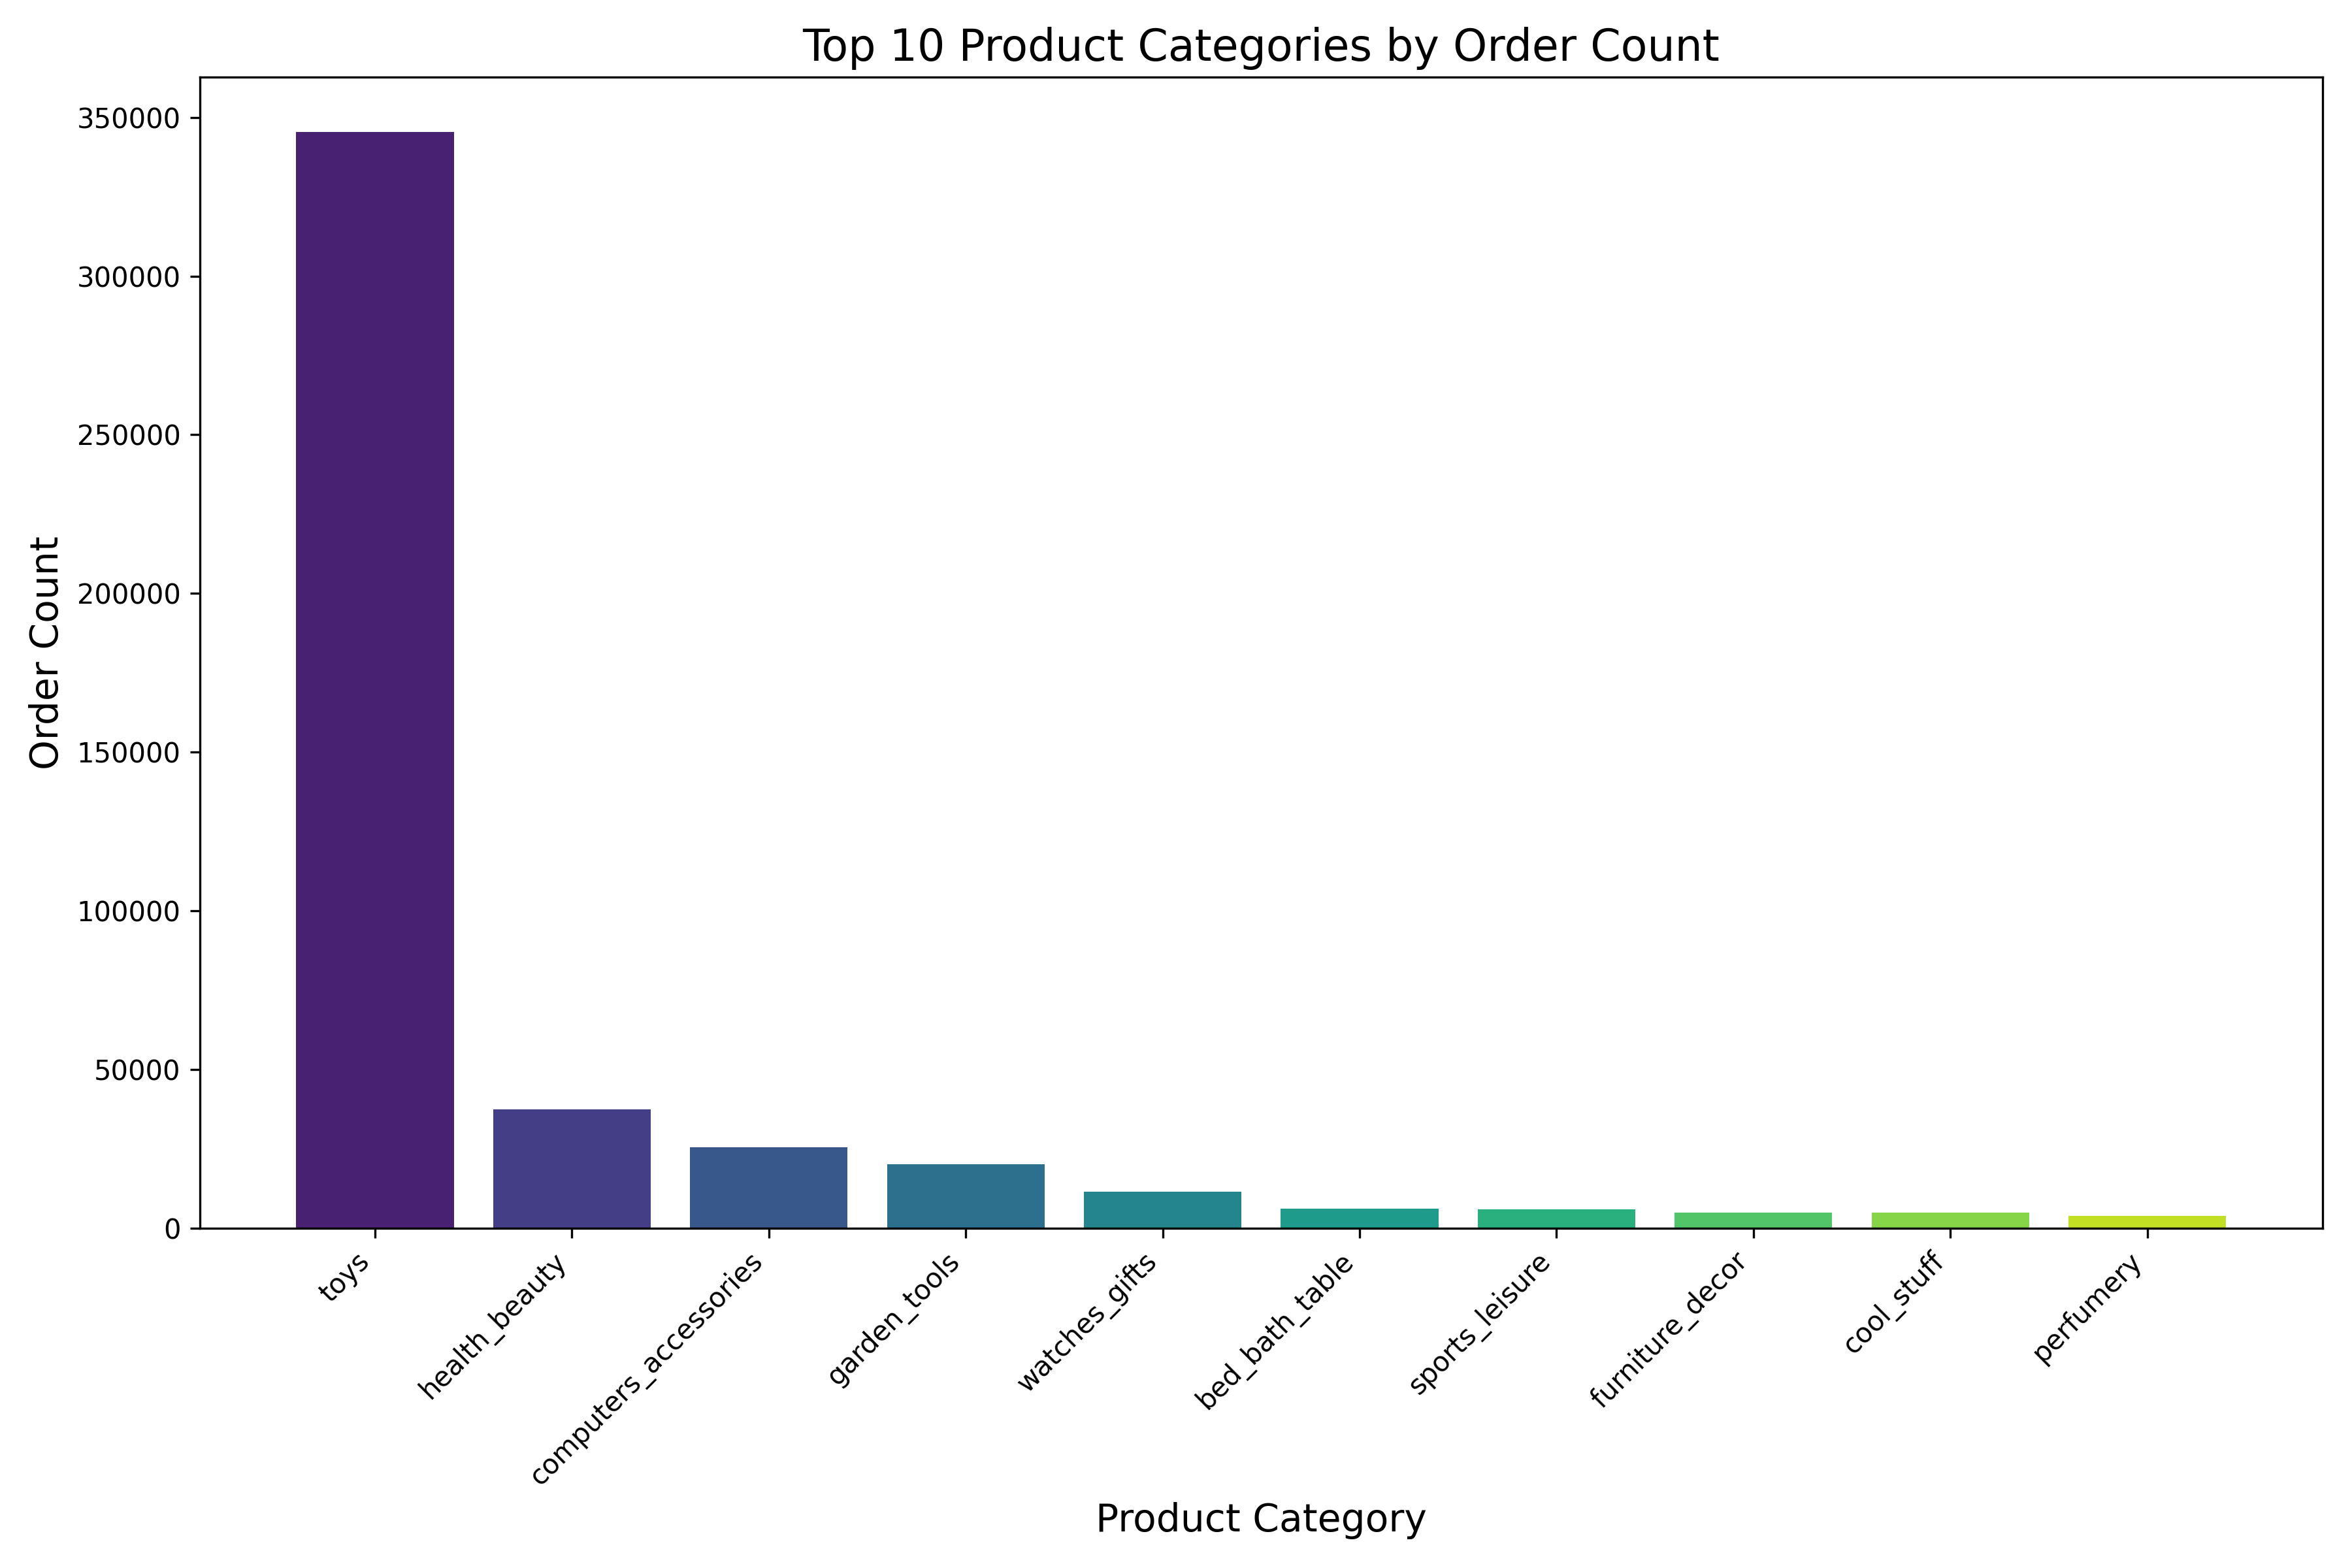

The table this chart was drawn from, first rows:
product_category_name, order_count
toys, 345435
health_beauty, 37316
computers_accessories, 25370
garden_tools, 20058
watches_gifts, 11475
bed_bath_table, 6184
sports_leisure, 5814
furniture_decor, 4938
cool_stuff, 4864
perfumery, 3886
telephony, 2936
office_furniture, 2159
housewares, 2154
auto, 1704
electronics, 1347
